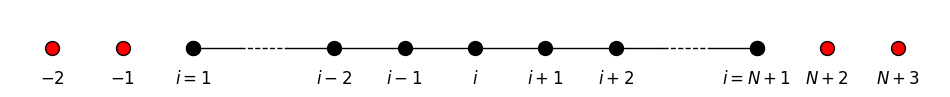

Reproduce this figure in Python.
import matplotlib.pyplot as plt
import numpy as np

# 设置图形大小和样式
plt.figure(figsize=(12, 1))

# 定义新的点坐标 (从 i=-6 到 i=6，基于 new_x_points)
new_x_points = np.array([-6, -5, -4, -2, -1, 0, 1, 2, 4, 5, 6])
y_points = np.zeros_like(new_x_points)  # 所有点在 y=0 线上

# 绘制除中间 5 个点和特定边缘点外的其他点 (内部红色，边缘黑色)
edge_points_red = np.concatenate([new_x_points[:2], new_x_points[2:3], new_x_points[8:9], new_x_points[9:]])
plt.scatter(edge_points_red, np.zeros_like(edge_points_red), s=100, facecolor='red', edgecolor='black', linewidth=1)

# 绘制左侧第三点 (i=-4) 和右侧第三点 (i=4) 为纯黑色点
special_black_points = np.array([-4, 4])
plt.scatter(special_black_points, np.zeros_like(special_black_points), s=100, facecolor='black', edgecolor='black', linewidth=1)

# 绘制中间 5 个点 (i=-2, -1, 0, 1, 2)
middle_points = new_x_points[3:8]
plt.scatter(middle_points, np.zeros_like(middle_points), s=100, facecolor='black', edgecolor='black', linewidth=1)

# 绘制中间 5 个点的黑实线连接
plt.plot(middle_points, np.zeros_like(middle_points), 'k-', linewidth=1)

# 添加左起第三点和第四点之间的分段连线（-4到-2）
x_left = np.linspace(-4, -2, 4)  # 分割为三个等分
plt.plot([x_left[0], x_left[1]], [0, 0], 'k-', linewidth=1)  # 第一段实线
plt.plot([x_left[1], x_left[2]], [0, 0], 'k--', linewidth=1) # 第二段虚线
plt.plot([x_left[2], x_left[3]], [0, 0], 'k-', linewidth=1)  # 第三段实线

# 添加右起第三点和第四点之间的分段连线（2到4）
x_right = np.linspace(2, 4, 4)    # 分割为三个等分
plt.plot([x_right[0], x_right[1]], [0, 0], 'k-', linewidth=1)  # 第一段实线
plt.plot([x_right[1], x_right[2]], [0, 0], 'k--', linewidth=1) # 第二段虚线
plt.plot([x_right[2], x_right[3]], [0, 0], 'k-', linewidth=1)  # 第三段实线

# 添加标签和其他设置（保持不变）
plt.text(-6, -0.5, '$-2$', fontsize=12, ha='center')
plt.text(-5, -0.5, '$-1$', fontsize=12, ha='center')
plt.text(-4, -0.5, '$i=1$', fontsize=12, ha='center')
plt.text(-2, -0.5, '$i-2$', fontsize=12, ha='center')
plt.text(-1, -0.5, '$i-1$', fontsize=12, ha='center')
plt.text(0, -0.5, '$i$', fontsize=12, ha='center')
plt.text(1, -0.5, '$i+1$', fontsize=12, ha='center')
plt.text(2, -0.5, '$i+2$', fontsize=12, ha='center')
plt.text(4, -0.5, '$i=N+1$', fontsize=12, ha='center')
plt.text(5, -0.5, '$N+2$', fontsize=12, ha='center')
plt.text(6, -0.5, '$N+3$', fontsize=12, ha='center')

plt.axis('equal')
plt.axis('off')

plt.savefig('eleven_points_adjusted_edges.png', bbox_inches='tight', dpi=300)
plt.show()